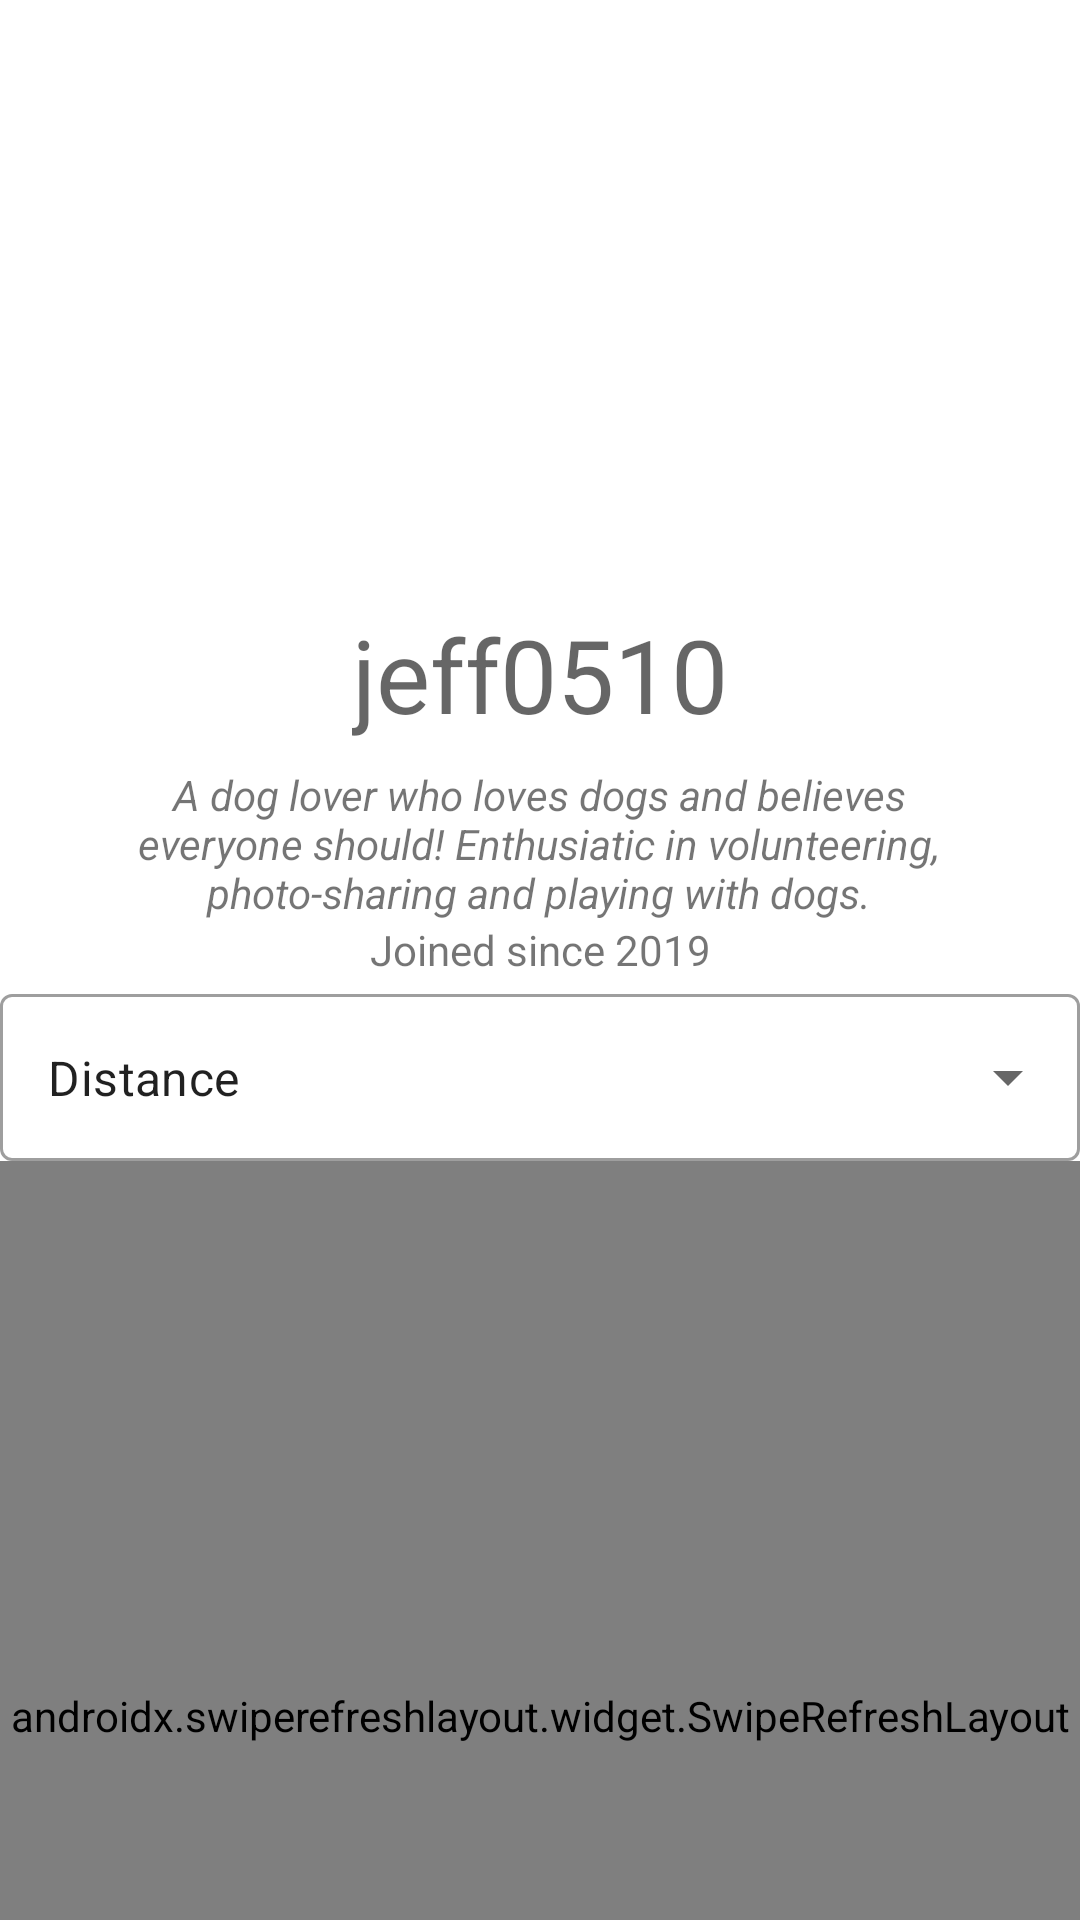

Layout XML and referenced resources for this Android screen:
<!-- AndroidManifest.xml: application theme Theme.DoggieTinder -->
<!-- res/layout/fragment_profile.xml -->
<?xml version="1.0" encoding="utf-8"?>

<androidx.constraintlayout.widget.ConstraintLayout
    xmlns:android="http://schemas.android.com/apk/res/android"
    xmlns:app="http://schemas.android.com/apk/res-auto"
    xmlns:tools="http://schemas.android.com/tools"
    android:layout_width="match_parent"
    android:layout_height="match_parent"
    tools:context=".fragments.ProfileFragment">

    <androidx.constraintlayout.widget.Guideline
        android:id="@+id/guideline2"
        android:layout_width="wrap_content"
        android:layout_height="wrap_content"
        android:orientation="horizontal"
        app:layout_constraintGuide_percent="0.40"  />


    <androidx.swiperefreshlayout.widget.SwipeRefreshLayout
        android:id="@+id/swipeContainer"
        android:layout_width="match_parent"
        android:layout_height="370dp"
        app:layout_constraintTop_toBottomOf="@+id/autoCompleteLayout">

        <androidx.recyclerview.widget.RecyclerView
            android:id="@+id/rvPosts"
            android:layout_width="match_parent"
            android:layout_height="wrap_content"
            app:layout_constraintBottom_toBottomOf="parent"
            app:layout_constraintEnd_toEndOf="parent"
            app:layout_constraintStart_toStartOf="parent"
            app:layout_constraintTop_toBottomOf="@+id/autoCompleteLayout" />

    </androidx.swiperefreshlayout.widget.SwipeRefreshLayout>

    <com.google.android.material.textfield.TextInputLayout
        android:id="@+id/autoCompleteLayout"
        style="@style/Widget.MaterialComponents.TextInputLayout.OutlinedBox.ExposedDropdownMenu"
        android:layout_width="match_parent"
        android:layout_height="wrap_content"
        android:layout_marginTop="8dp"
        android:layout_marginBottom="8dp"
        app:layout_constraintBottom_toTopOf="@+id/swipeContainer"
        app:layout_constraintEnd_toEndOf="parent"
        app:layout_constraintStart_toStartOf="parent"
        app:layout_constraintTop_toTopOf="@id/guideline2"
        app:startIconDrawable="@drawable/ic_baseline_filter_list_24">

        <AutoCompleteTextView
            android:id="@+id/autoCompleteTextView"
            android:layout_width="match_parent"
            android:layout_height="match_parent"
            app:layout_constraintTop_toTopOf="@id/guideline2"
            app:layout_constraintBottom_toTopOf="@+id/swipeContainer"
            android:layout_weight="1"
            android:inputType="none"
            android:text="Distance" />

    </com.google.android.material.textfield.TextInputLayout>

    <ImageView
        android:id="@+id/iv_user"
        android:layout_width="150dp"
        android:layout_height="150dp"
        android:layout_marginTop="44dp"
        app:layout_constraintEnd_toEndOf="parent"
        app:layout_constraintHorizontal_bias="0.498"
        app:layout_constraintStart_toStartOf="parent"
        app:layout_constraintTop_toTopOf="parent"
        tools:srcCompat="@tools:sample/avatars" />

    <TextView
        android:id="@+id/tv_userName"
        android:layout_width="wrap_content"
        android:layout_height="wrap_content"
        android:layout_marginTop="8dp"
        android:text="jeff0510"
        android:textAppearance="@style/TextAppearance.AppCompat.Display1"
        app:layout_constraintEnd_toEndOf="parent"
        app:layout_constraintStart_toStartOf="parent"
        app:layout_constraintTop_toBottomOf="@+id/iv_user" />

    <TextView
        android:id="@+id/tv_description"
        android:layout_width="300dp"
        android:layout_height="wrap_content"
        android:layout_marginTop="8dp"
        android:ellipsize="end"
        android:maxLines="3"
        android:text="A dog lover who loves dogs and believes everyone should! Enthusiatic in volunteering, photo-sharing and playing with dogs."
        android:textAlignment="center"
        android:textAllCaps="false"
        android:textStyle="italic"
        app:layout_constraintEnd_toEndOf="parent"
        app:layout_constraintHorizontal_bias="0.495"
        app:layout_constraintStart_toStartOf="parent"
        app:layout_constraintTop_toBottomOf="@+id/tv_userName" />

    <TextView
        android:id="@+id/tv_createdAt"
        android:layout_width="wrap_content"
        android:layout_height="wrap_content"
        android:text="Joined since 2019"
        app:layout_constraintBottom_toTopOf="@+id/autoCompleteLayout"
        app:layout_constraintEnd_toEndOf="parent"
        app:layout_constraintStart_toStartOf="parent"
        app:layout_constraintTop_toBottomOf="@+id/tv_description" />

</androidx.constraintlayout.widget.ConstraintLayout>
<!-- resources referenced by this layout -->
<resources>
  <style name="Theme.DoggieTinder" parent="Theme.MaterialComponents.DayNight.DarkActionBar">
          
          <item name="colorPrimary">@color/purple_500</item>
          <item name="colorPrimaryVariant">@color/purple_700</item>
          <item name="colorOnPrimary">@color/white</item>
          
          <item name="colorSecondary">@color/teal_200</item>
          <item name="colorSecondaryVariant">@color/teal_700</item>
          <item name="colorOnSecondary">@color/black</item>
          
          <item name="android:statusBarColor" tools:targetApi="l">?attr/colorPrimaryVariant</item>
          
          <item name="windowActionBar">false</item>
          <item name="windowNoTitle">true</item>
      </style>
  <!-- not gathered from this repository: default colours our renderer supplied (Android Studio template values) -->
  <color name="purple_500">#FF6200EE</color>
  <color name="purple_700">#FF3700B3</color>
  <color name="teal_200">#FF03DAC5</color>
  <color name="teal_700">#FF018786</color>
  <color name="black">#FF000000</color>
  <color name="white">#FFFFFFFF</color>
</resources>
